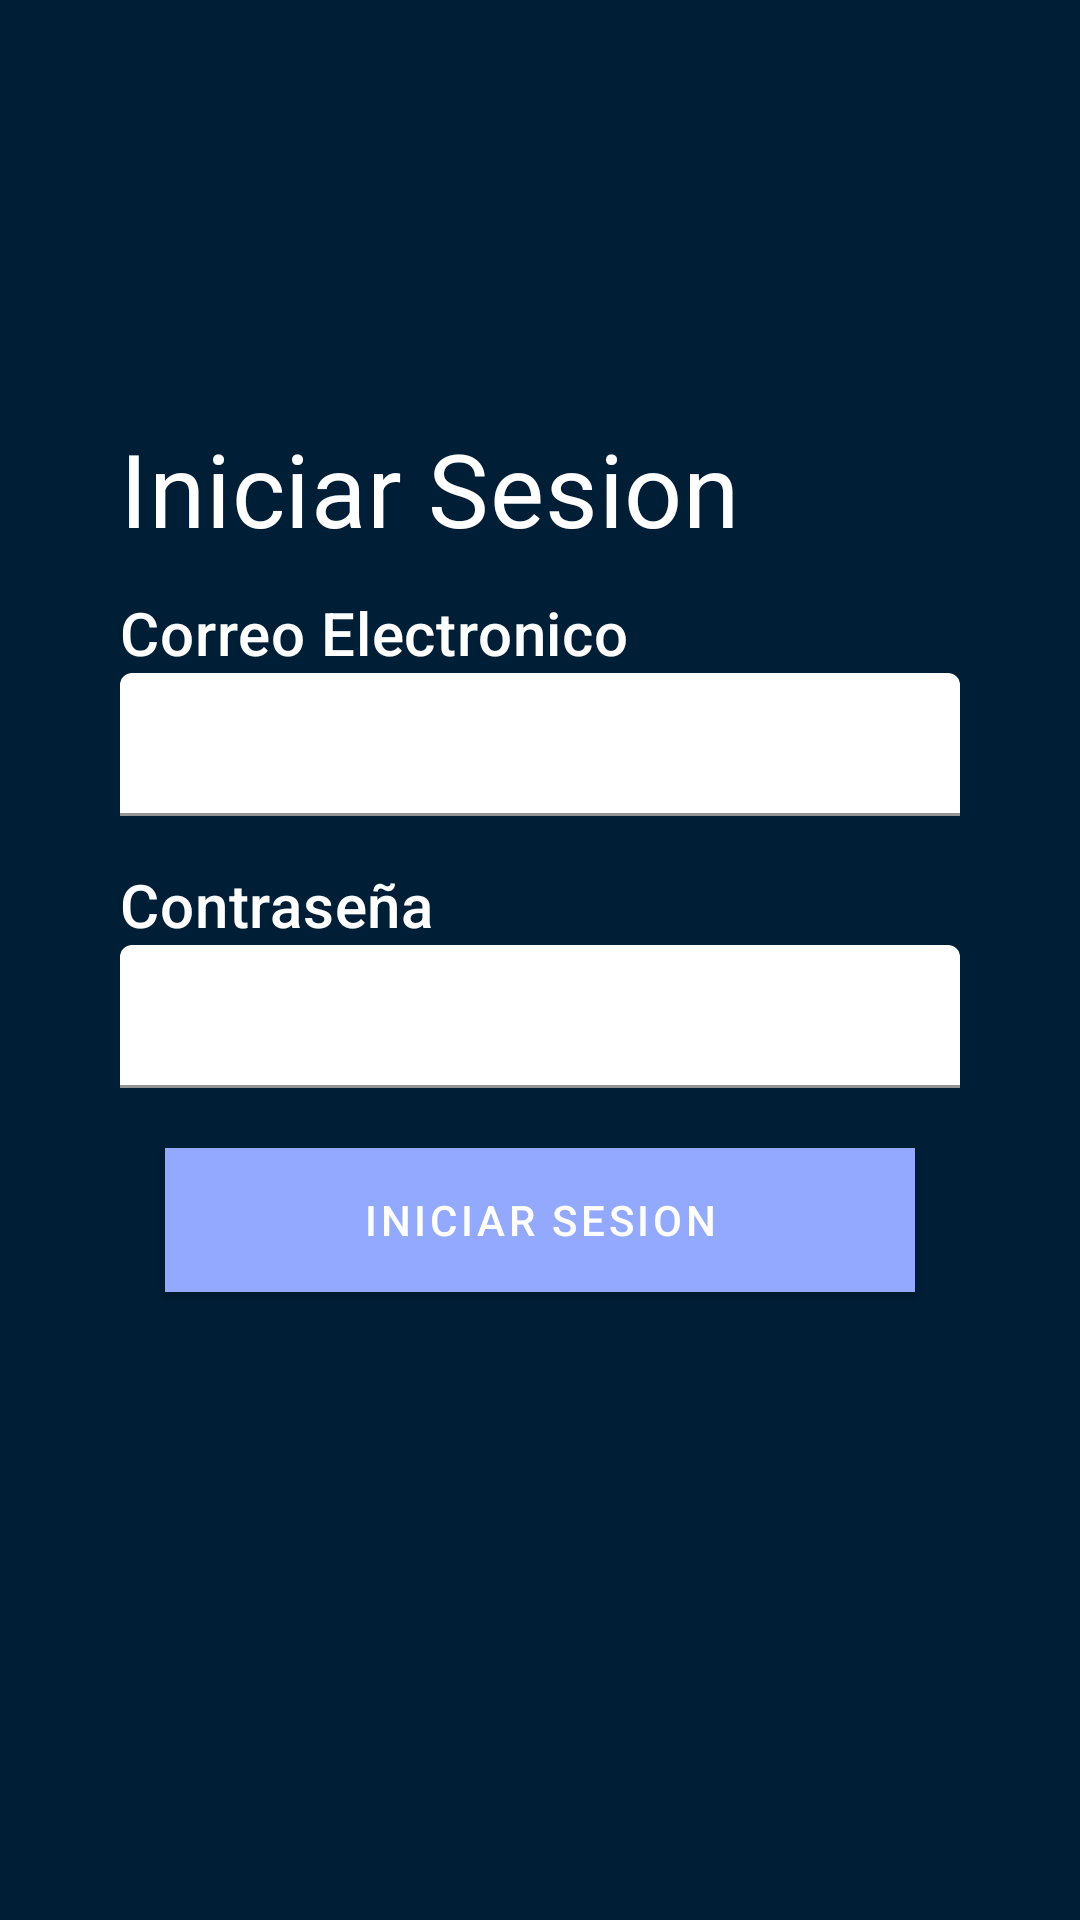

This screen was rendered from an Android layout file. Write that file and the resources it references.
<!-- AndroidManifest.xml: application theme Theme.AppTestingTDDMVVM -->
<!-- res/layout/fragment_login.xml -->
<?xml version="1.0" encoding="utf-8"?>
<androidx.constraintlayout.widget.ConstraintLayout xmlns:android="http://schemas.android.com/apk/res/android"
    xmlns:app="http://schemas.android.com/apk/res-auto"
    xmlns:tools="http://schemas.android.com/tools"
    android:id="@+id/loginFragment"
    android:layout_width="match_parent"
    android:layout_height="match_parent"
    android:layout_gravity="center"
    android:background="@color/blue_dark"
    android:padding="@dimen/dimen_max"
    tools:context=".ui.auth.LoginFragment">

    <FrameLayout
        android:id="@+id/space_header"
        android:layout_width="0dp"
        android:layout_height="100dp"
        app:layout_constraintEnd_toEndOf="parent"
        app:layout_constraintStart_toStartOf="parent"
        app:layout_constraintTop_toTopOf="parent" />

    <com.google.android.material.textview.MaterialTextView
        android:id="@+id/title_login"
        android:layout_width="wrap_content"
        android:layout_height="wrap_content"
        android:layout_marginTop="@dimen/dimen_default"
        android:text="@string/login"
        android:textAppearance="?attr/textAppearanceHeadline4"
        android:textColor="@color/white"
        app:layout_constraintStart_toStartOf="@id/textUserName"
        app:layout_constraintTop_toBottomOf="@id/space_header"
        tools:ignore="MissingConstraints" />

    <FrameLayout
        android:id="@+id/space_title_bottom"
        android:layout_width="0dp"
        android:layout_height="@dimen/dimen_min"
        app:layout_constraintEnd_toEndOf="parent"
        app:layout_constraintStart_toStartOf="parent"
        app:layout_constraintTop_toBottomOf="@id/title_login"
        tools:ignore="MissingConstraints" />


    <com.google.android.material.textview.MaterialTextView
        android:id="@+id/title_email"
        android:layout_width="wrap_content"
        android:layout_height="wrap_content"
        android:text="@string/email"
        android:textAppearance="?attr/textAppearanceHeadline6"
        android:textColor="@color/white"
        app:layout_constraintStart_toStartOf="@id/textUserName"
        app:layout_constraintTop_toBottomOf="@id/space_title_bottom"
        tools:ignore="MissingConstraints" />

    <com.google.android.material.textfield.TextInputLayout
        android:id="@+id/textUserName"
        android:layout_width="0dp"
        android:layout_height="wrap_content"
        android:layout_marginHorizontal="@dimen/dimen_default"
        app:boxBackgroundColor="@color/white"
        app:hintEnabled="false"
        app:layout_constraintEnd_toEndOf="parent"
        app:layout_constraintStart_toStartOf="parent"
        app:layout_constraintTop_toBottomOf="@id/title_email"
        tools:ignore="MissingConstraints">

        <com.google.android.material.textfield.TextInputEditText
            android:id="@+id/inputUserName"
            android:layout_width="match_parent"
            android:layout_height="match_parent"
            android:inputType="textEmailAddress"
            android:padding="13dp" />
    </com.google.android.material.textfield.TextInputLayout>

    <com.google.android.material.textview.MaterialTextView
        android:id="@+id/title_password"
        android:layout_width="wrap_content"
        android:layout_height="wrap_content"
        android:layout_marginTop="@dimen/dimen_default"
        android:text="@string/password"
        android:textAppearance="?attr/textAppearanceHeadline6"
        android:textColor="@color/white"
        app:layout_constraintStart_toStartOf="@id/textUserName"
        app:layout_constraintTop_toBottomOf="@id/textUserName"
        tools:ignore="MissingConstraints" />

    <com.google.android.material.textfield.TextInputLayout
        android:id="@+id/textPassword"
        android:layout_width="0dp"
        android:layout_height="wrap_content"
        app:boxBackgroundColor="@color/white"
        app:hintEnabled="false"
        app:layout_constraintEnd_toEndOf="@id/textUserName"
        app:layout_constraintStart_toStartOf="@id/textUserName"
        app:layout_constraintTop_toBottomOf="@id/title_password"
        tools:ignore="MissingConstraints">

        <com.google.android.material.textfield.TextInputEditText
            android:id="@+id/inputPassword"
            android:layout_width="match_parent"
            android:layout_height="match_parent"
            android:inputType="textPassword"
            android:padding="13dp" />
    </com.google.android.material.textfield.TextInputLayout>

    <FrameLayout
        android:id="@+id/space_bottom"
        android:layout_width="0dp"
        android:layout_height="@dimen/dimen_medium"
        app:layout_constraintEnd_toEndOf="@+id/textUserName"
        app:layout_constraintStart_toStartOf="@id/textUserName"
        app:layout_constraintTop_toBottomOf="@+id/textPassword"
        tools:ignore="MissingConstraints" />

    <com.google.android.material.button.MaterialButton
        android:id="@+id/btn_login"
        android:layout_width="@dimen/width_btn"
        android:layout_height="wrap_content"
        android:background="@color/blue_light"
        android:text="@string/login"
        app:backgroundTintMode="add"
        app:layout_constraintEnd_toEndOf="@id/textUserName"
        app:layout_constraintStart_toStartOf="@id/textUserName"
        app:layout_constraintTop_toBottomOf="@id/space_bottom"
        tools:ignore="MissingConstraints" />

    <include
        android:id="@+id/indicator"
        layout="@layout/loading_indicator"
        android:layout_width="0dp"
        android:layout_height="0dp"
        android:visibility="gone"
        app:layout_constraintBottom_toBottomOf="parent"
        app:layout_constraintEnd_toEndOf="parent"
        app:layout_constraintStart_toStartOf="parent"
        app:layout_constraintTop_toTopOf="parent" />


</androidx.constraintlayout.widget.ConstraintLayout>
<!-- res/layout/loading_indicator.xml (included above) -->
<?xml version="1.0" encoding="utf-8"?>
<FrameLayout xmlns:android="http://schemas.android.com/apk/res/android"
    android:layout_width="0dp"
    android:id="@+id/loading"
    android:layout_height="0dp">

    <com.google.android.material.progressindicator.CircularProgressIndicator
        android:layout_width="wrap_content"
        android:layout_height="wrap_content"
        android:layout_gravity="center"
        android:indeterminate="true" />

</FrameLayout>
<!-- resources referenced by this layout -->
<resources>
  <color name="blue_dark">#001E36</color>
  <color name="blue_light"> #31A8FF</color>
  <color name="white">#FFFFFFFF</color>
  <dimen name="dimen_default">16dp</dimen>
  <dimen name="dimen_max">24dp</dimen>
  <dimen name="dimen_medium">20dp</dimen>
  <dimen name="dimen_min">12dp</dimen>
  <dimen name="width_btn">250dp</dimen>
  <string name="email">Correo Electronico</string>
  <string name="login">Iniciar Sesion</string>
  <string name="password">Contraseña</string>
  <style name="Theme.AppTestingTDDMVVM" parent="Theme.MaterialComponents.DayNight.DarkActionBar">
          
          <item name="colorPrimary">@color/purple_500</item>
          <item name="colorPrimaryVariant">@color/purple_700</item>
          <item name="colorOnPrimary">@color/white</item>
          
          <item name="colorSecondary">@color/teal_200</item>
          <item name="colorSecondaryVariant">@color/teal_700</item>
          <item name="colorOnSecondary">@color/black</item>
          
          <item name="android:statusBarColor" tools:targetApi="l">?attr/colorPrimaryVariant</item>
          
          <item name="windowNoTitle">true</item>
          <item name="windowActionBar">false</item>
      </style>
  <color name="purple_500">#FF6200EE</color>
  <color name="purple_700">#FF3700B3</color>
  <color name="teal_200">#FF03DAC5</color>
  <color name="teal_700">#FF018786</color>
  <color name="black">#FF000000</color>
</resources>
